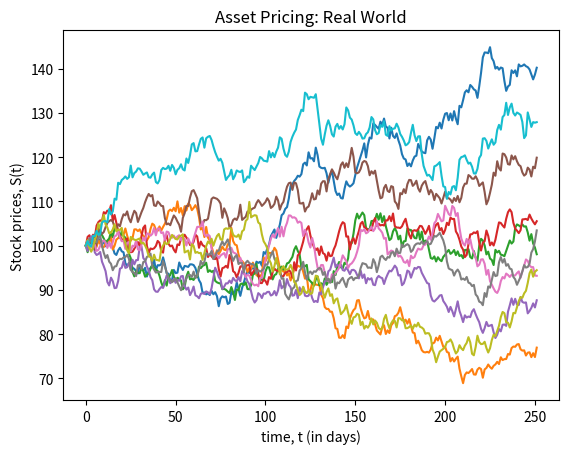

Recreate this plot in Python.
import numpy as np
import math
import matplotlib.pyplot as plt
import random

def GBM_paths(mu = 0.1, sigma = 0.2, r = 0.05, S0 = 100 ):
    dt = 1.0/252
    i = 0
    W = []
    W.append(S0)
    while(i<251):
        i+=1
        w = np.random.normal()
        W.append(W[i-1]*math.exp(  (mu - sigma**2)*0.5*dt + sigma*math.sqrt(dt)*w ) )
    return W


def gen_paths(mu = 0.1, sigma = 0.2, r = 0.05, S0 = 100):
    time = np.arange(252)
    print(time)
    for i in range(10):
        W = GBM_paths(mu,sigma,r,S0)
        plt.plot(time, W)
    
    plt.xlabel('time, t (in days)')
    plt.ylabel('Stock prices, S(t)')
    plt.title("Asset Pricing: Real World")
    plt.show()
    plt.close()


gen_paths()
    
